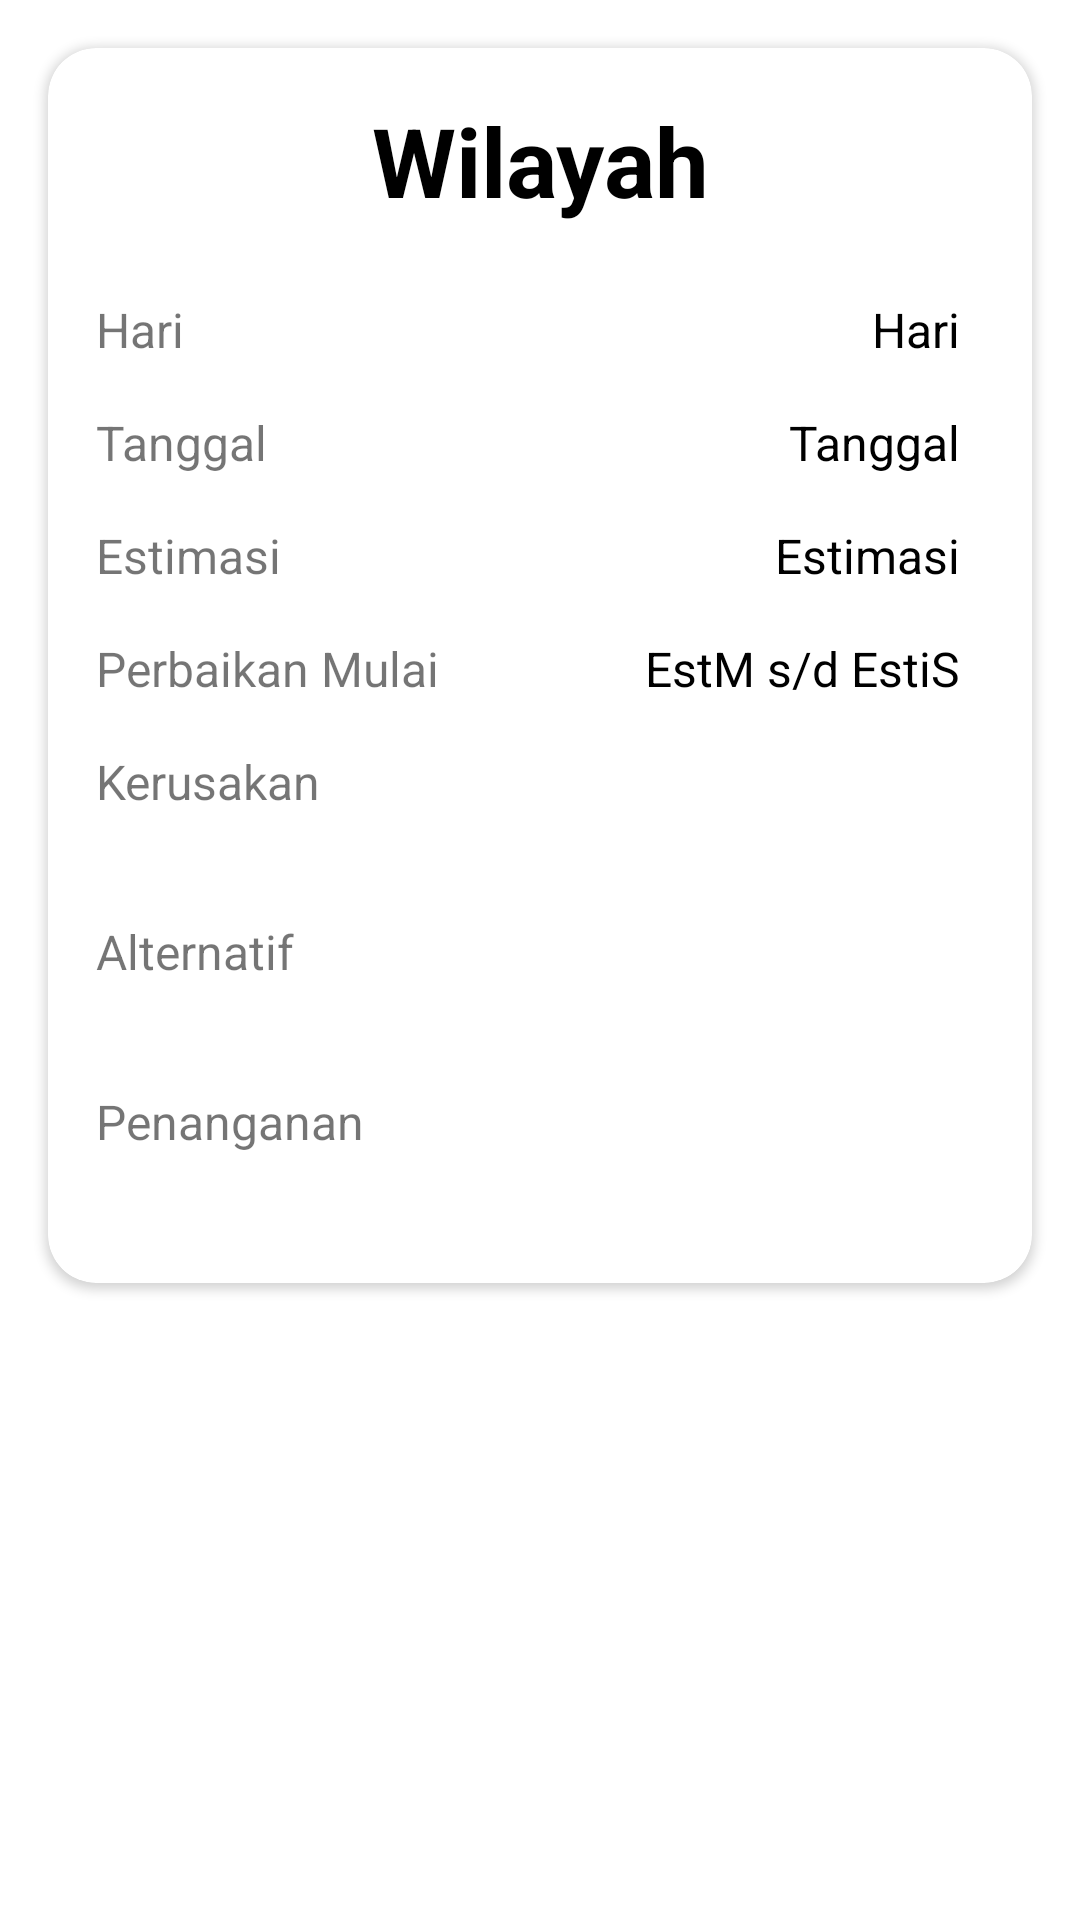

Android layout source for this screen:
<!-- AndroidManifest.xml: application theme Theme.PDAM_Kotlin -->
<!-- res/layout/masalah_list.xml -->
<?xml version="1.0" encoding="utf-8"?>
<LinearLayout xmlns:android="http://schemas.android.com/apk/res/android"
    xmlns:app="http://schemas.android.com/apk/res-auto"
    xmlns:tools="http://schemas.android.com/tools"
    android:layout_width="match_parent"
    android:layout_height="wrap_content"
    android:orientation="vertical">

    <androidx.cardview.widget.CardView
        android:layout_width="match_parent"
        android:layout_height="wrap_content"
        android:layout_margin="16dp"
        android:orientation="vertical"
        app:cardCornerRadius="16dp"
        >

        <LinearLayout
            android:layout_width="match_parent"
            android:layout_height="match_parent"
            android:padding="16dp"
            android:orientation="vertical">

            <LinearLayout
                android:layout_width="match_parent"
                android:layout_height="wrap_content">

                <TextView
                    android:id="@+id/txtNama"
                    android:layout_width="match_parent"
                    android:layout_height="wrap_content"
                    android:text="Wilayah"
                    android:gravity="center"
                    android:textSize="32sp"
                    android:textStyle="bold"
                    android:textColor="#000000"
                    android:layout_marginBottom="16dp"
                    />

            </LinearLayout>

            <LinearLayout
                android:layout_width="match_parent"
                android:layout_height="wrap_content"
                android:layout_marginTop="8dp"
                android:layout_marginBottom="8dp"
                >

                <TextView
                    android:layout_width="wrap_content"
                    android:layout_height="wrap_content"
                    android:text="Hari"
                    android:textSize="16sp" />

                <TextView
                    android:id="@+id/txtAlamat"
                    android:layout_width="match_parent"
                    android:layout_height="wrap_content"
                    android:layout_marginRight="8dp"
                    android:text="Hari"
                    android:textAlignment="viewEnd"
                    android:textColor="#000000"
                    android:textSize="16sp" />

            </LinearLayout>

            <LinearLayout
                android:layout_width="match_parent"
                android:layout_height="wrap_content"
                android:layout_marginTop="8dp"
                android:layout_marginBottom="8dp"
                >

                <TextView
                    android:layout_width="wrap_content"
                    android:layout_height="wrap_content"

                    android:text="Tanggal"
                    android:textSize="16sp" />

                <TextView
                    android:id="@+id/txtNoHp"
                    android:layout_width="match_parent"
                    android:layout_height="wrap_content"
                    android:layout_marginRight="8dp"
                    android:text="Tanggal"
                    android:textAlignment="viewEnd"
                    android:textColor="#000000"
                    android:textSize="16sp" />

            </LinearLayout>

            <LinearLayout
                android:layout_width="match_parent"
                android:layout_height="wrap_content"
                android:layout_marginTop="8dp"
                android:layout_marginBottom="8dp"
                >

                <TextView
                    android:layout_width="wrap_content"
                    android:layout_height="wrap_content"

                    android:text="Estimasi"
                    android:textSize="16sp" />

                <TextView
                    android:id="@+id/txtEstimasi"
                    android:layout_width="match_parent"
                    android:layout_height="wrap_content"
                    android:layout_marginRight="8dp"
                    android:text="Estimasi"
                    android:textAlignment="viewEnd"
                    android:textColor="#000000"
                    android:textSize="16sp" />

            </LinearLayout>

            <LinearLayout
                android:layout_width="match_parent"
                android:layout_height="wrap_content"
                android:orientation="horizontal"
                android:layout_marginTop="8dp"
                android:layout_marginBottom="8dp"
                >

                <TextView
                    android:layout_width="wrap_content"
                    android:layout_height="wrap_content"
                    android:text="Perbaikan Mulai"
                    android:textSize="16sp" />

                <LinearLayout
                    android:layout_width="match_parent"
                    android:layout_height="wrap_content"
                    android:gravity="end">
                    <TextView
                        android:id="@+id/txtEstMulai"
                        android:layout_width="wrap_content"
                        android:layout_height="wrap_content"
                        android:text="EstM"
                        android:textAlignment="viewEnd"
                        android:textSize="16sp"
                        android:layout_weight="0"
                        android:textColor="#000000"
                        />

                    <TextView
                        android:layout_width="wrap_content"
                        android:layout_height="wrap_content"
                        android:text=" s/d "
                        android:textSize="16sp"
                        android:textColor="#000000"
                        />

                    <TextView
                        android:id="@+id/txtEstSelesai"
                        android:layout_width="wrap_content"
                        android:layout_height="wrap_content"
                        android:layout_marginRight="8dp"
                        android:text="EstiS"
                        android:textAlignment="viewEnd"
                        android:textSize="16sp"
                        android:textColor="#000000"
                        />
                </LinearLayout>
            </LinearLayout>

            <LinearLayout
                android:layout_width="match_parent"
                android:layout_height="wrap_content"
                android:layout_marginTop="8dp"
                android:layout_marginBottom="8dp"
                android:orientation="vertical">

                <TextView
                    android:layout_width="wrap_content"
                    android:layout_height="wrap_content"
                    android:text="Kerusakan"
                    android:textSize="16sp" />

                <TextView
                    android:id="@+id/txtKerusakan"
                    android:layout_width="match_parent"
                    android:layout_height="wrap_content"
                    android:textColor="#000000"
                    />

            </LinearLayout>

            <LinearLayout
                android:layout_width="match_parent"
                android:layout_height="wrap_content"
                android:layout_marginTop="8dp"
                android:layout_marginBottom="8dp"
                android:orientation="vertical">

                <TextView
                    android:layout_width="wrap_content"
                    android:layout_height="wrap_content"
                    android:text="Alternatif"
                    android:textSize="16sp" />

                <TextView
                    android:id="@+id/txtAlternatif"
                    android:layout_width="match_parent"
                    android:layout_height="wrap_content"
                    android:textColor="#000000"
                    />

            </LinearLayout>

            <LinearLayout
                android:layout_width="match_parent"
                android:layout_height="wrap_content"
                android:layout_marginTop="8dp"
                android:layout_marginBottom="8dp"
                android:orientation="vertical">

                <TextView
                    android:layout_width="wrap_content"
                    android:layout_height="wrap_content"
                    android:text="Penanganan"
                    android:textSize="16sp" />

                <TextView
                    android:id="@+id/txtPenanganan"
                    android:layout_width="match_parent"
                    android:layout_height="wrap_content"
                    android:textColor="#000000"
                    />

            </LinearLayout>

        </LinearLayout>
    </androidx.cardview.widget.CardView>

</LinearLayout>
<!-- resources referenced by this layout -->
<resources>
  <style name="Theme.PDAM_Kotlin" parent="Theme.MaterialComponents.DayNight.DarkActionBar">
          
          <item name="colorPrimary">@color/purple_500</item>
          <item name="colorPrimaryVariant">@color/purple_700</item>
          <item name="colorOnPrimary">@color/white</item>
          
          <item name="colorSecondary">@color/teal_200</item>
          <item name="colorSecondaryVariant">@color/teal_700</item>
          <item name="colorOnSecondary">@color/black</item>
          
          <item name="android:statusBarColor" tools:targetApi="l">?attr/colorPrimaryVariant</item>
          
      </style>
  <!-- not gathered from this repository: default colours our renderer supplied (Android Studio template values) -->
  <color name="purple_500">#FF6200EE</color>
  <color name="purple_700">#FF3700B3</color>
  <color name="teal_200">#FF03DAC5</color>
  <color name="teal_700">#FF018786</color>
  <color name="black">#FF000000</color>
  <color name="white">#FFFFFFFF</color>
</resources>
